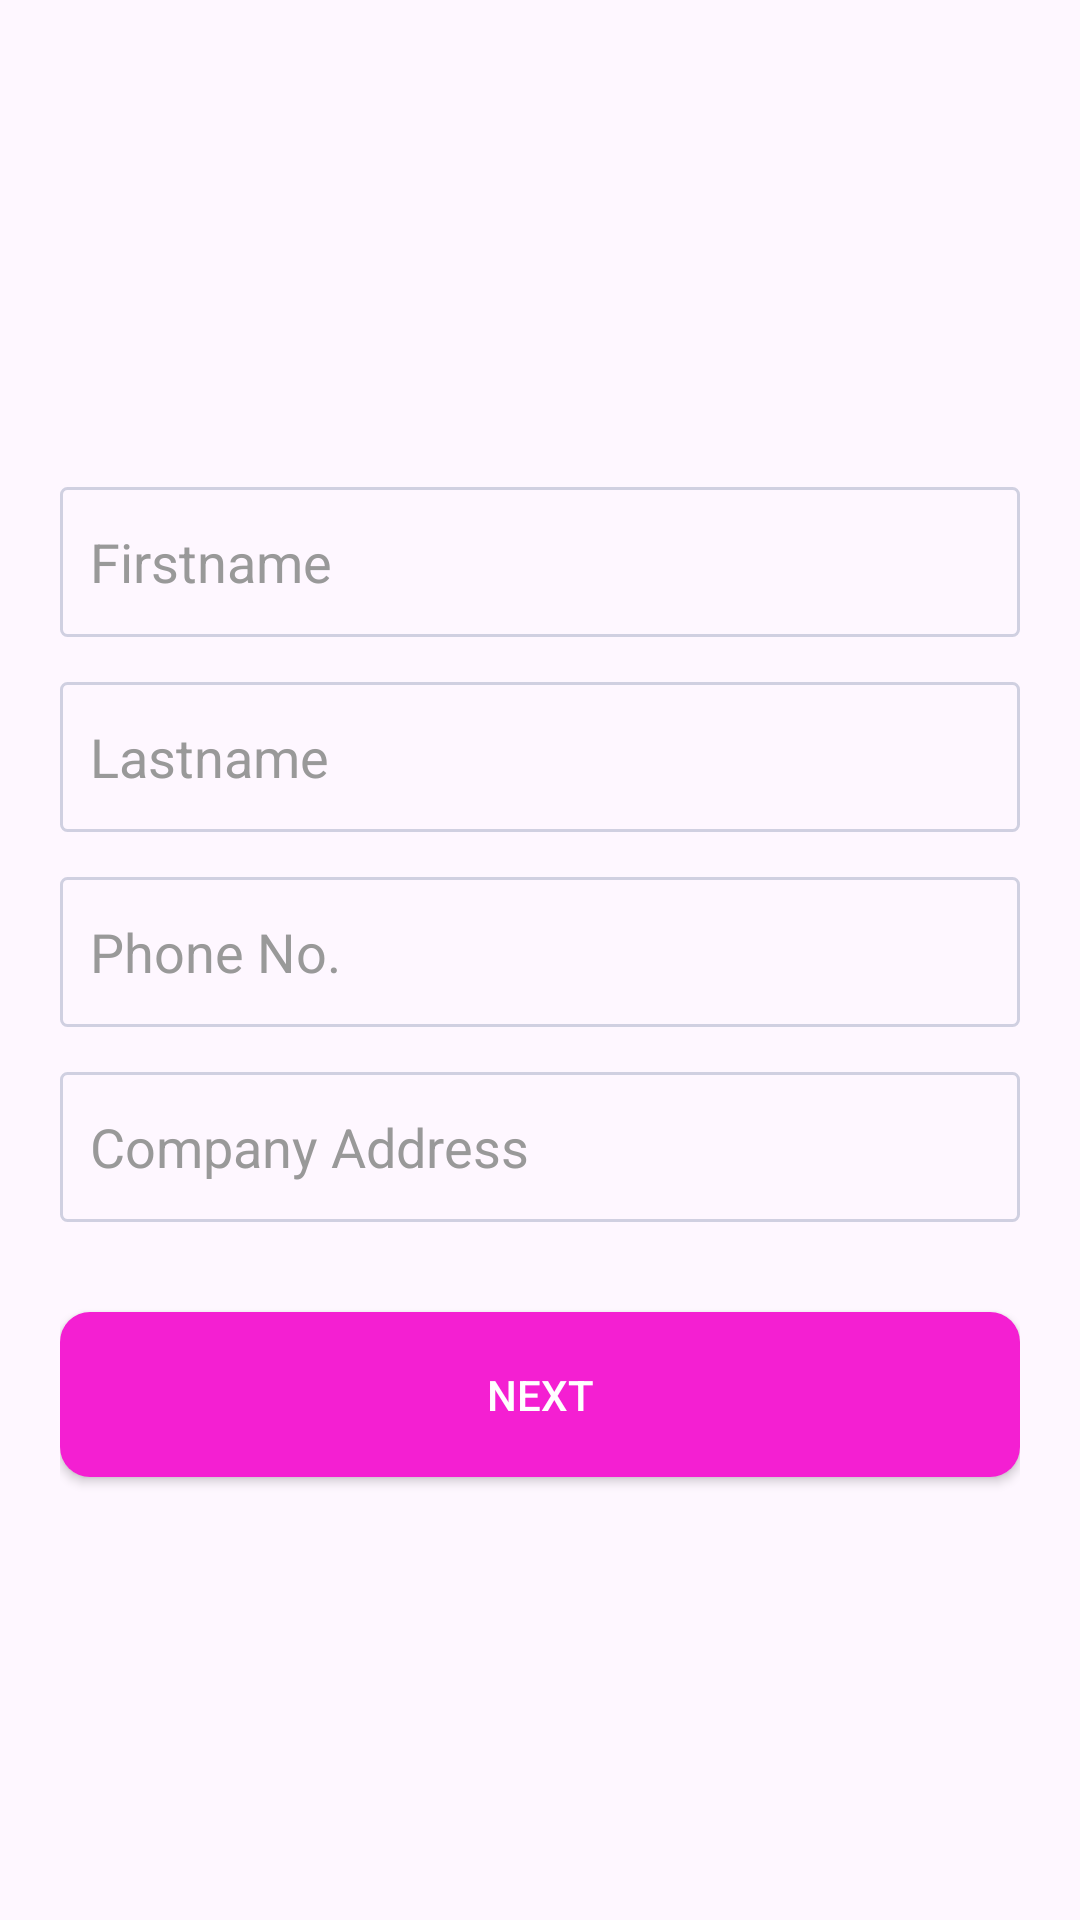

Android layout source for this screen:
<!-- AndroidManifest.xml: application theme Theme.Tab -->
<!-- res/layout/personal_information.xml -->
<?xml version="1.0" encoding="utf-8"?>
<androidx.appcompat.widget.LinearLayoutCompat
    xmlns:android="http://schemas.android.com/apk/res/android"
    android:orientation="vertical"
    android:gravity="center"
    android:paddingLeft="20dp"
    android:paddingRight="20dp"
    android:layout_width="match_parent"
    android:layout_height="wrap_content">

    <androidx.appcompat.widget.AppCompatTextView
        android:visibility="gone"
        android:id="@+id/error_msg"
        android:textColor="@color/red"
        android:text="Please fill-up empty fields!"
        android:textAlignment="center"
        android:layout_width="match_parent"
        android:layout_height="wrap_content"/>

    <androidx.appcompat.widget.AppCompatEditText
        android:id="@+id/firstname"
        android:textColorHint="@color/hint"
        android:textColor="@color/gray2"
        android:background="@drawable/input_field"
        android:hint="Firstname"
        android:inputType="text"
        android:paddingLeft="10dp"
        android:layout_marginTop="15dp"
        android:layout_width="match_parent"
        android:layout_height="50dp"/>

    <androidx.appcompat.widget.AppCompatEditText
        android:id="@+id/lastname"
        android:textColorHint="@color/hint"
        android:textColor="@color/gray2"
        android:paddingLeft="10dp"
        android:background="@drawable/input_field"
        android:layout_marginTop="15dp"
        android:inputType="text"
        android:hint="Lastname"
        android:layout_width="match_parent"
        android:layout_height="50dp"/>


    <androidx.appcompat.widget.AppCompatEditText
        android:id="@+id/phone_num"
        android:textColorHint="@color/hint"
        android:textColor="@color/gray2"
        android:background="@drawable/input_field"
        android:inputType="phone"
        android:paddingLeft="10dp"
        android:layout_marginTop="15dp"
        android:hint="Phone No."
        android:layout_width="match_parent"
        android:layout_height="50dp"/>

    <androidx.appcompat.widget.AppCompatEditText
        android:id="@+id/address"
        android:textColorHint="@color/hint"
        android:textColor="@color/gray2"
        android:inputType="text"
        android:paddingLeft="10dp"
        android:layout_marginTop="15dp"
        android:background="@drawable/input_field"
        android:hint="Company Address"
        android:layout_width="match_parent"
        android:layout_height="50dp"/>


    <androidx.appcompat.widget.AppCompatButton
        android:id="@+id/next_button"
        android:textColor="@color/white"
        android:layout_gravity="center"
        android:text="Next"
        android:layout_marginTop="30dp"
        android:background="@drawable/button"
        android:layout_width="match_parent"
        android:layout_height="55dp"/>


</androidx.appcompat.widget.LinearLayoutCompat>
<!-- resources referenced by this layout -->
<resources>
  <color name="gray2">#7C7C7C</color>
  <color name="hint">#999999</color>
  <color name="red">#fc0b03</color>
  <color name="white">#FFFFFFFF</color>
  <!-- drawable button (drawable) -->
  <?xml version="1.0" encoding="utf-8"?>
  <shape xmlns:android="http://schemas.android.com/apk/res/android"
      android:shape="rectangle" >
  
      
      <solid
          android:color="@color/txt" >
      </solid>
  
      
  
  
      
      <corners
          android:radius="10dp"   >
      </corners>
  
  </shape>
  <!-- drawable input_field (drawable) -->
  <?xml version="1.0" encoding="utf-8"?>
  <shape xmlns:android="http://schemas.android.com/apk/res/android"
      android:shape="rectangle" >
  
  
      
      <stroke
          android:width="1dp"
          android:color="@color/gray" >
      </stroke>
  
      
      <corners
          android:radius="2dp"   >
      </corners>
  
  </shape>
  <style name="Theme.Tab" parent="Base.Theme.Tab">
          
          <item name="android:navigationBarColor">@android:color/transparent</item>
          <item name="android:statusBarColor">@android:color/transparent</item>
          <item name="android:windowLightStatusBar">?attr/isLightTheme</item>
      </style>
  <color name="txt">#F41FD2</color>
  <color name="gray">#d0d0e1</color>
  <style name="Base.Theme.Tab" parent="Theme.Material3.DayNight.NoActionBar">
          
          
      </style>
</resources>
